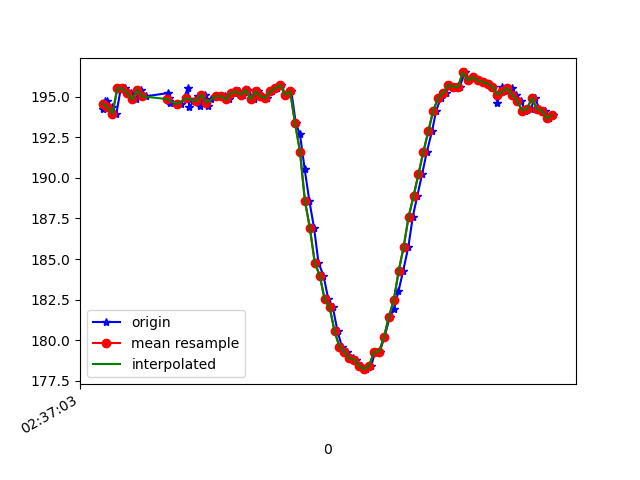

The file beside this chart, header and first rows:
1617849423283, 545066891728598, 194.23828, -243.84766, -72.55859
1617849423288, 545066914009149, 194.7, -244.6, -72.27
1617849423298, 545066930002313, 194.7, -243.9, -72.17
1617849423317, 545066949078127, 194.3, -244.2, -72.07
1617849423336, 545066968123421, 193.9, -244.1, -71.88
1617849423354, 545066987168715, 195.5, -244.2, -72.27
1617849423373, 545067006214008, 195.5, -244.4, -72.27
1617849423396, 545067025595036, 195.2, -243.5, -71.19
1617849423415, 545067044274074, 194.8, -243.8, -71.78
1617849423437, 545067063868751, 195.4, -244.5, -71.58
1617849423457, 545067082547789, 195, -243.7, -70.9
1617849423545, 545067101837253, 195.2, -244.3, -71.88
1617849423548, 545067120882547, 194.7, -243.8, -71.09
1617849423550, 545067139866798, 194.9, -243.8, -71.19
1617849423551, 545067158881570, 194.7, -243.5, -71.19
1617849423553, 545067178018428, 194.6, -243.7, -71.48
1617849423599, 545067197307892, 194.5, -244.1, -71.88
1617849423626, 545067216749962, 195.5, -244.3, -72.17
1617849423629, 545067236161512, 194.8, -244.1, -72.17
1617849423631, 545067255450976, 194.3, -244.3, -71.39
1617849423665, 545067274435227, 195, -243.8, -70.9
1617849423674, 545067293480520, 194.4, -244.3, -71.39
1617849423694, 545067312708942, 195.1, -244.1, -71.88
1617849423706, 545067331937363, 194.4, -243.9, -71.09
1617849423719, 545067351135263, 194.8, -243.6, -71.09
1617849423756, 545067389470511, 195, -243.7, -70.9
1617849423775, 545067408485283, 195, -243.2, -71.58
1617849423794, 545067427500055, 194.8, -243.1, -70.41
1617849423813, 545067446514828, 195.2, -243.4, -71.39
1617849423832, 545067465468557, 195.3, -243.2, -70.51
1617849423851, 545067484574894, 195.1, -243.7, -70.7
1617849423870, 545067503559145, 195.4, -242.7, -71.48
1617849423892, 545067522634960, 194.8, -243.1, -70.7
1617849423908, 545067541619211, 195.3, -242.3, -70.31
1617849423927, 545067560664504, 195, -243, -70.31
1617849423946, 545067579740319, 194.9, -242.7, -70.51
1617849423966, 545067598846655, 195.3, -241.9, -69.43
1617849423986, 545067617861428, 195.5, -240.1, -68.36
1617849424003, 545067636876200, 195.7, -237.9, -67.68
1617849424022, 545067655890972, 195.1, -235.9, -64.75
1617849424045, 545067674997309, 195.3, -231.2, -60.94
1617849424063, 545067694012081, 193.4, -227.3, -54.88
1617849424080, 545067713057374, 192.7, -224.4, -50.98
1617849424099, 545067731980583, 190.5, -222, -45.41
1617849424118, 545067751056398, 188.6, -221.5, -40.92
1617849424137, 545067770071170, 186.9, -220.3, -36.33
1617849424155, 545067789116464, 184.8, -220.7, -33.59
1617849424175, 545067808161757, 184, -221.8, -33.5
1617849424195, 545067827176530, 182.5, -221.9, -34.18
1617849424213, 545067846191302, 182, -221.5, -34.67
1617849424232, 545067865175553, 180.6, -222.2, -36.23
1617849424250, 545067884190325, 179.6, -222, -35.35
1617849424272, 545067903266140, 179.3, -222.3, -35.25
1617849424293, 545067922433519, 178.9, -221.6, -34.86
1617849424308, 545067941509334, 178.8, -222.9, -36.23
1617849424327, 545067960554628, 178.4, -223.1, -37.79
1617849424346, 545067979569400, 178.2, -222.9, -39.75
1617849424369, 545067998675736, 178.4, -223.4, -41.21
1617849424384, 545068017751551, 179.3, -223.4, -41.99
1617849424403, 545068036735802, 179.3, -223.7, -43.26
1617849424422, 545068055781096, 180.2, -223.6, -44.73
... 36 more rows
